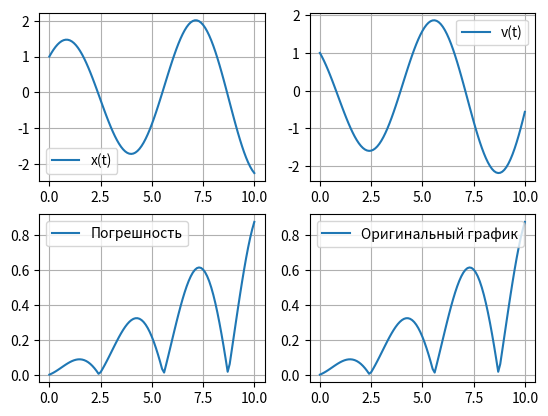

This chart was generated by the following Python code:
import numpy as np
from matplotlib import pyplot as plt

""" Решение дифференциальных уравнений: Метод Эйлера 
=============== Список литературы ===============
1. https://ru.wikipedia.org/wiki/Метод_Эйлера
2. https://goo.su/sYqtC --> глава 8, страница 166, 183
=============== Начальные условия ===============
        x'' + x = 0; x(0) = 1, x'(0) = 1
"""


def f(x, v):
    """
    Уравнение разложили на систему
    x' = v
    v' = -x
    """
    dx_dt = v
    dv_dt = -x
    return dx_dt, dv_dt


def eulers_method(f, conditions, step, step_quantity):
    """
    =============== входные данные ===============
    f             - функция, описывающая уравнение
    conditions    - начальные условия
    step          - шаг
    step_quantity - кол-во шагов

    =============== выходные данные ===============
    x_values      - значения x на каждом шаге
    v_values      - значения производной x на каждом шаге
    """
    x_values = np.zeros(step_quantity + 1)
    v_values = np.zeros(step_quantity + 1)

    x_values[0] = conditions[0]
    v_values[0] = conditions[1]

    for i in range(step_quantity):
        x = x_values[i]
        v = v_values[i]

        dx_dt, dv_dt = f(x, v)

        x_values[i+1] = x + dx_dt * step
        v_values[i+1] = v + dv_dt * step

    return x_values, v_values


def analytic_solution(t):        # решение при котором C1 = 1 и C2 = 1
    return np.cos(t) + np.sin(t)


def main():
    condition = [1, 1]
    step = 0.1
    step_quantity = 100

    x_values, v_values = eulers_method(f, condition, step, step_quantity)
    t_values = np.linspace(0, step * step_quantity, step_quantity + 1)
    analytic_values = analytic_solution(t_values)
    error_values = np.abs(x_values - analytic_values)

    plt.subplot(2, 2, 1)
    plt.plot(t_values, x_values, label="x(t)")
    plt.legend()
    plt.grid()

    plt.subplot(2, 2, 2)
    plt.plot(t_values, v_values, label="v(t)")
    plt.legend()
    plt.grid()

    plt.subplot(2, 2, 3)
    plt.plot(t_values, error_values, label="Погрешность")
    plt.legend()
    plt.grid()

    plt.subplot(2, 2, 4)
    plt.plot(t_values, error_values, label="Оригинальный график")
    plt.legend()
    plt.grid()

    plt.show()


if __name__ == "__main__":
    main()
